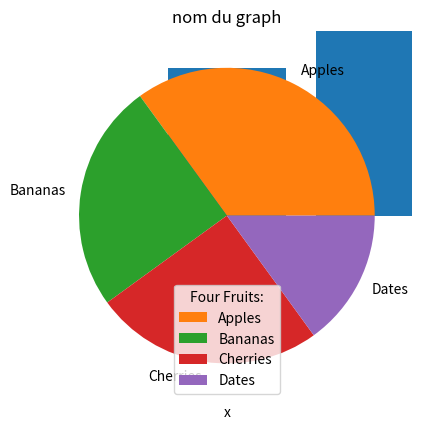

This chart was generated by the following Python code:
import matplotlib.pyplot as plt
import numpy as np

#create class columns graph
class Graphics:
    @staticmethod
    # create columns graph
    def showBar(name_graph, x, y, x_name="", y_name=""):
        x_np = np.array(x)
        y_np = np.array(y)

        plt.bar(x_np, y_np)
        plt.title(name_graph)
        plt.xlabel(x_name)
        plt.ylabel(y_name)
        plt.show()

Graphics.showBar("nom du graph", ["A", "B"], [1, 5], "x")

# create pie charts
y = np.array([35, 25, 25, 15])
mylabels = ["Apples", "Bananas", "Cherries", "Dates"]

plt.pie(y, labels = mylabels)
plt.legend(title = "Four Fruits:")
plt.show()

#create 2 sets of scatter plots for comparison
#day one, the age and speed of 13 cars:
x = np.array([5,7,8,7,2,17,2,9,4,11,12,9,6])
y = np.array([99,86,87,88,111,86,103,87,94,78,77,85,86])
plt.scatter(x, y)

#day two, the age and speed of 15 cars:
x = np.array([2,2,8,1,15,8,12,9,7,3,11,4,7,14,12])
y = np.array([100,105,84,105,90,99,90,95,94,100,79,112,91,80,85])
plt.scatter(x, y)

plt.show()